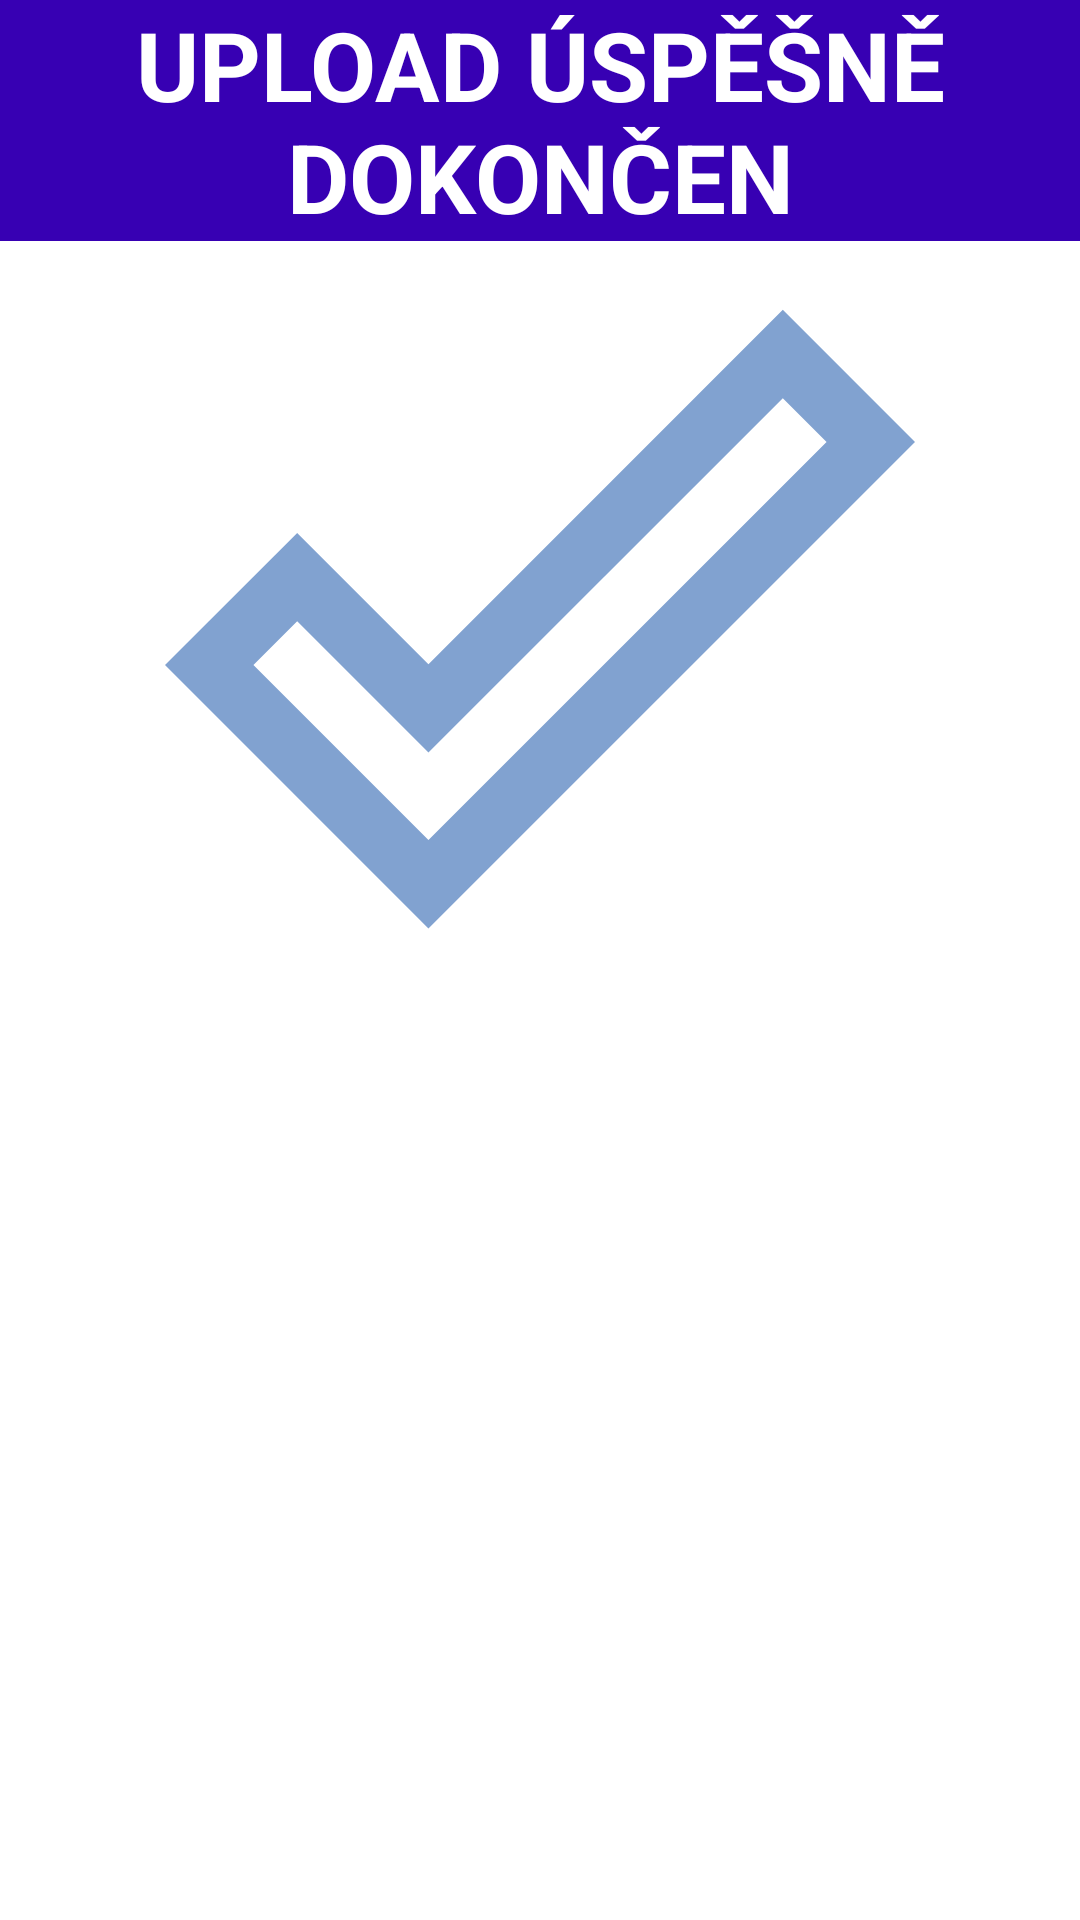

Reconstruct the res/layout file that produces this screen, plus the resources it refers to.
<!-- AndroidManifest.xml: fallback theme Theme.MaterialComponents.DayNight.NoActionBar -->
<!-- res/layout/sample.xml -->
<?xml version="1.0" encoding="utf-8"?>
<LinearLayout xmlns:android="http://schemas.android.com/apk/res/android"
    xmlns:app="http://schemas.android.com/apk/res-auto"
    android:layout_width="match_parent"
    android:layout_height="match_parent"
    android:orientation="vertical">


    <TextView
        android:id="@+id/upload_ok_text_alert"
        android:layout_width="match_parent"
        android:layout_height="wrap_content"
        android:text="@string/upload_complete_successfully_alert_dialog"
        android:textSize="32sp"
        android:textAllCaps="true"
        android:background="@color/design_default_color_primary_dark"
        android:textColor="#ffffff"
        android:textStyle="bold"
        android:gravity="center"/>

    <ImageView
        android:id="@+id/dialog_imageview"
        android:layout_width="match_parent"
        android:layout_height="wrap_content"
        android:contentDescription="@string/upload_was_successfully_done"
        android:src="@drawable/ic_baseline_done_outline_24" />

    <androidx.appcompat.widget.AppCompatImageView
        android:layout_width="match_parent"
        android:layout_height="wrap_content"
        android:src="@drawable/cloors" />

    <TextView
        android:id="@+id/use_desktop_app"
        android:layout_width="match_parent"
        android:layout_height="wrap_content"
        android:background="@color/design_default_color_primary_dark"
        android:gravity="center"
        android:text="@string/use_desktop_app_alert"
        android:textAllCaps="true"
        android:textColor="#ffffff"
        android:textSize="32sp"
        android:textStyle="bold"
        android:visibility="invisible"/>

    <TextView
        android:id="@+id/app_info"
        android:layout_width="match_parent"
        android:layout_height="wrap_content"

        android:textSize="34sp"
        android:textStyle="italic"
        />

</LinearLayout>
<!-- resources referenced by this layout -->
<resources>
  <!-- drawable ic_baseline_done_outline_24 (drawable) -->
  <vector android:alpha="0.63" android:height="250dp"
      android:tint="#356AB4" android:viewportHeight="24"
      android:viewportWidth="24" android:width="250dp" xmlns:android="http://schemas.android.com/apk/res/android">
      <path android:fillColor="@android:color/white" android:pathData="M19.77,5.03l1.4,1.4L8.43,19.17l-5.6,-5.6 1.4,-1.4 4.2,4.2L19.77,5.03m0,-2.83L8.43,13.54l-4.2,-4.2L0,13.57 8.43,22 24,6.43 19.77,2.2z"/>
  </vector>
  <string name="upload_complete_successfully_alert_dialog">Upload úspěšně dokončen</string>
  <string name="upload_was_successfully_done">Upload was successfully done</string>
  <string name="use_desktop_app_alert">Nyní použijte aplikaci pro PC</string>
</resources>
